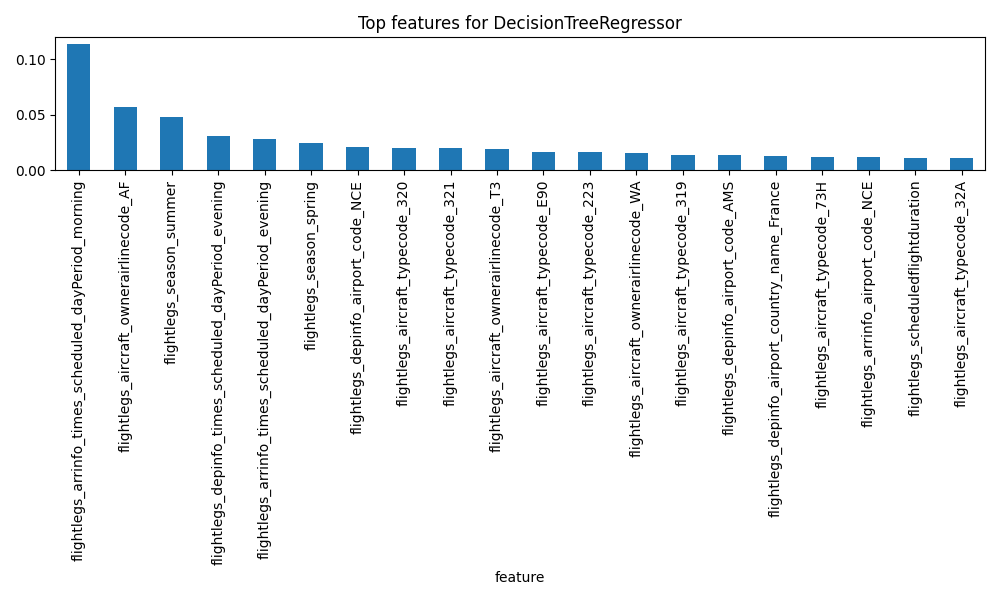

The data file committed next to this chart (first rows):
feature, importance
flightlegs_arrinfo_times_scheduled_dayPe…, 0.1142
flightlegs_aircraft_ownerairlinecode_AF, 0.05678
flightlegs_season_summer, 0.04829
flightlegs_depinfo_times_scheduled_dayPe…, 0.03041
flightlegs_arrinfo_times_scheduled_dayPe…, 0.02776
flightlegs_season_spring, 0.02464
flightlegs_depinfo_airport_code_NCE, 0.02085
flightlegs_aircraft_typecode_320, 0.02011
flightlegs_aircraft_typecode_321, 0.02003
flightlegs_aircraft_ownerairlinecode_T3, 0.01928
flightlegs_aircraft_typecode_E90, 0.01619
flightlegs_aircraft_typecode_223, 0.01605
flightlegs_aircraft_ownerairlinecode_WA, 0.01555
flightlegs_aircraft_typecode_319, 0.01394
flightlegs_depinfo_airport_code_AMS, 0.01387
flightlegs_depinfo_airport_country_name_…, 0.01289
flightlegs_aircraft_typecode_73H, 0.01222
flightlegs_arrinfo_airport_code_NCE, 0.01194
flightlegs_scheduledflightduration, 0.0107
flightlegs_aircraft_typecode_32A, 0.01062
flightlegs_aircraft_ownerairlinecode_U2, 0.008374
flightlegs_aircraft_typecode_295, 0.007079
flightlegs_depinfo_airport_code_BRS, 0.007028
flightlegs_arrinfo_airport_code_CDG, 0.006827
flightlegs_depinfo_airport_country_name_…, 0.006767
flightlegs_aircraft_typecode_73J, 0.006493
flightlegs_depinfo_airport_country_name_…, 0.006167
flightlegs_aircraft_typecode_73W, 0.006108
flightlegs_aircraft_typecode_E70, 0.005623
flightlegs_depinfo_airport_code_ORY, 0.005568
flightlegs_depinfo_airport_code_CDG, 0.005343
flightlegs_aircraft_typecode_E7W, 0.005124
flightlegs_depinfo_airport_code_MAN, 0.005052
flightlegs_arrinfo_airport_country_name_…, 0.005015
flightlegs_aircraft_typecode_318, 0.004771
flightlegs_arrinfo_airport_code_BCN, 0.004454
flightlegs_arrinfo_airport_country_name_…, 0.004424
flightlegs_depinfo_airport_code_LYS, 0.004333
flightlegs_depinfo_airport_code_MRS, 0.00409
flightlegs_depinfo_airport_code_NAP, 0.00404
flightlegs_aircraft_typecode_32Q, 0.003902
flightlegs_depinfo_airport_code_DUS, 0.003878
flightlegs_arrinfo_airport_code_MAN, 0.003729
flightlegs_aircraft_ownerairlinecode_A5, 0.003722
flightlegs_arrinfo_airport_code_ATH, 0.003712
flightlegs_arrinfo_airport_code_VCE, 0.003687
flightlegs_aircraft_ownerairlinecode_VY, 0.003608
flightlegs_arrinfo_airport_code_BOD, 0.003608
flightlegs_arrinfo_airport_code_LYS, 0.003537
flightlegs_depinfo_airport_code_BER, 0.003521
flightlegs_arrinfo_airport_code_BRS, 0.003482
flightlegs_arrinfo_airport_code_TLS, 0.003463
flightlegs_arrinfo_airport_code_BEG, 0.003397
flightlegs_aircraft_ownerairlinecode_HV, 0.003395
flightlegs_arrinfo_airport_code_PMI, 0.003381
flightlegs_depinfo_airport_code_MUC, 0.003261
flightlegs_arrinfo_airport_code_AGP, 0.003219
flightlegs_depinfo_airport_code_BCN, 0.003188
flightlegs_arrinfo_airport_country_name_…, 0.003177
flightlegs_depinfo_times_scheduled_dayPe…, 0.003109
... 394 more rows
